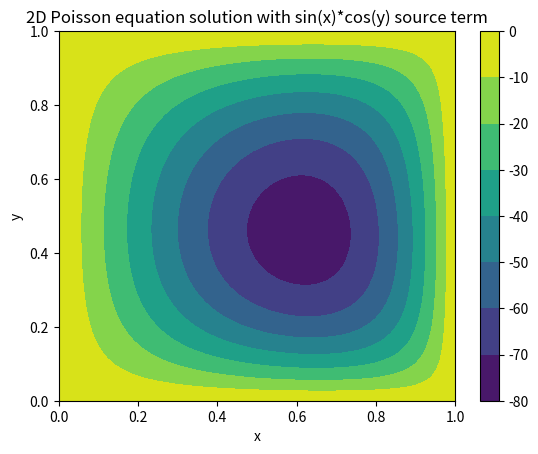

Python code for this plot:
import numpy as np
import matplotlib.pyplot as plt

# Define the grid size and spacing
N = 50  # Number of grid points in each direction
L = 1.0  # Length of the square domain
h = L / (N - 1)  # Spacing between grid points

# Define the boundary conditions and source term
u_top = np.zeros(N)
u_bottom = np.zeros(N)
u_left = np.zeros(N)
u_right = np.zeros(N)
x = np.linspace(0, L, N)
y = np.linspace(0, L, N)
X, Y = np.meshgrid(x, y)
f = np.sin(X)*np.cos(Y)

# Define the coefficient matrix and the right-hand side vector
A = np.zeros((N*N, N*N))
b = np.zeros(N*N)

for i in range(N):
    for j in range(N):
        k = i*N + j  # Index of the unknown u_ij
        if i == 0:
            A[k, k] = 1.0
            b[k] = u_top[j]
        elif i == N-1:
            A[k, k] = 1.0
            b[k] = u_bottom[j]
        elif j == 0:
            A[k, k] = 1.0
            b[k] = u_left[i]
        elif j == N-1:
            A[k, k] = 1.0
            b[k] = u_right[i]
        else:
            A[k, k] = -4.0
            A[k, k-1] = 1.0
            A[k, k+1] = 1.0
            A[k, k-N] = 1.0
            A[k, k+N] = 1.0
            b[k] = f[i,j]

# Solve the linear system
u = np.linalg.solve(A, b)

# Reshape the solution vector into a 2D array
U = u.reshape((N, N))

# Plot the solution
plt.contourf(X, Y, U)
plt.colorbar()
plt.xlabel('x')
plt.ylabel('y')
plt.title('2D Poisson equation solution with sin(x)*cos(y) source term')
plt.show()
